Run: headless pygame with SDL's dummy video driver; simulated clock (each Clock.tick advances the game by its frame time, no real sleeping); random seed 0; keys injected as events and as key.get_pressed() state; no mouse input.
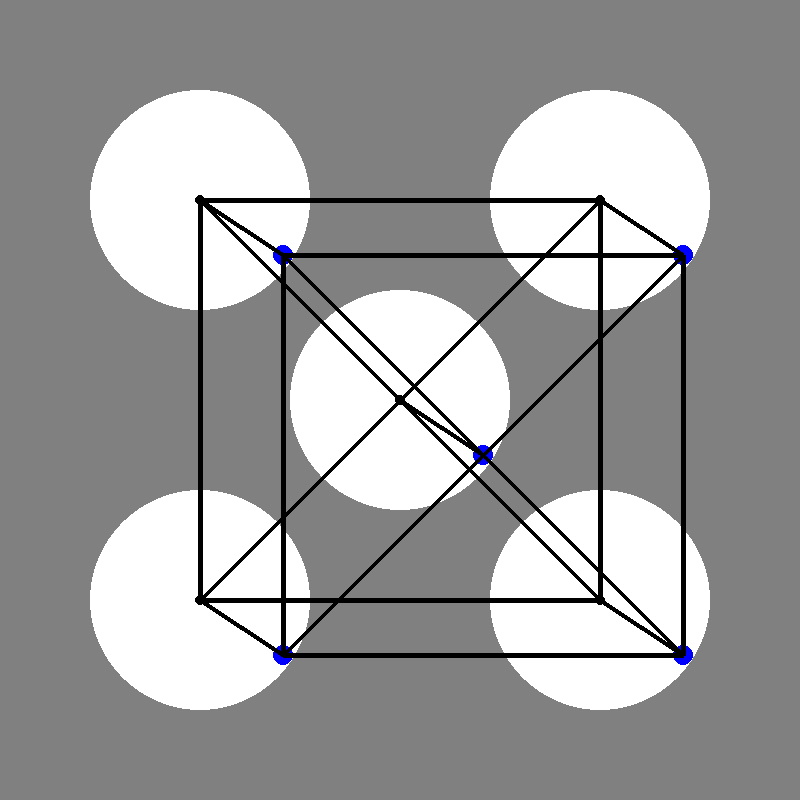
Frame 1 of 4 · flips 1–60 · no input
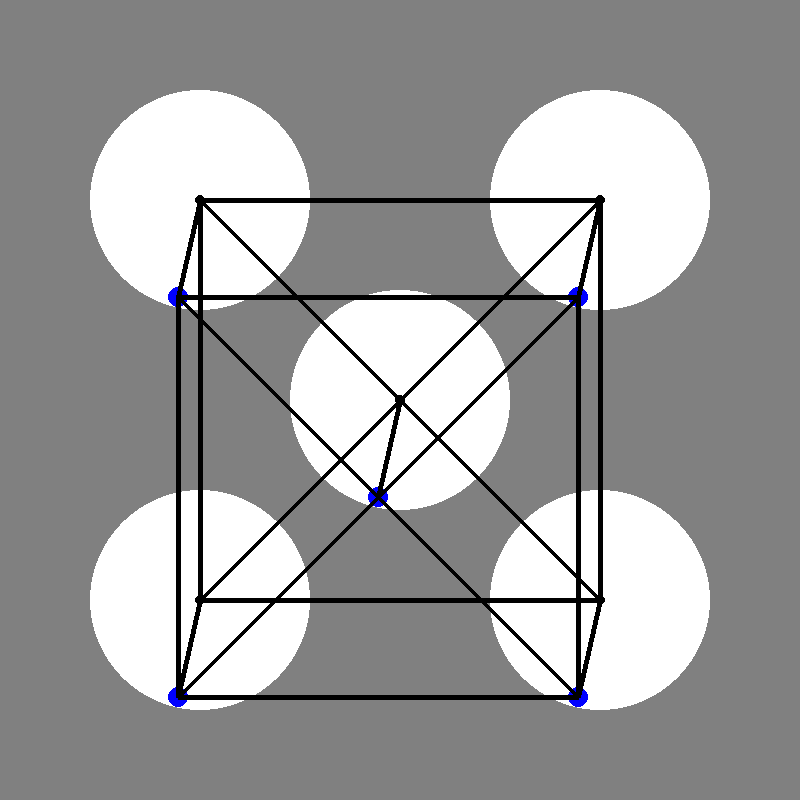
Frame 2 of 4 · flips 61–180 · tapped SPACE, RETURN · held RIGHT (→), D
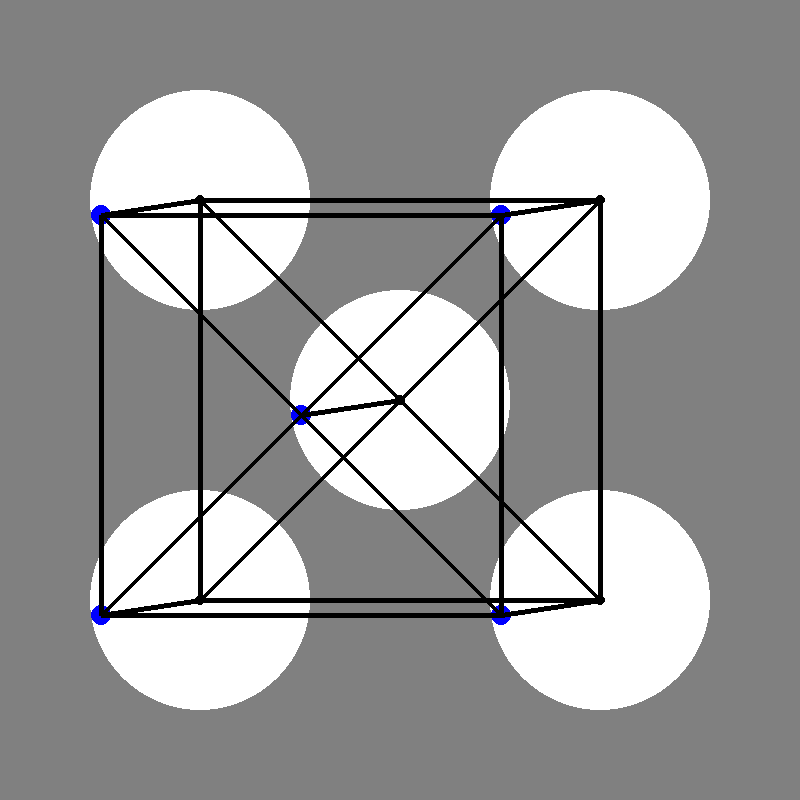
Frame 3 of 4 · flips 181–300 · held DOWN (↓), S
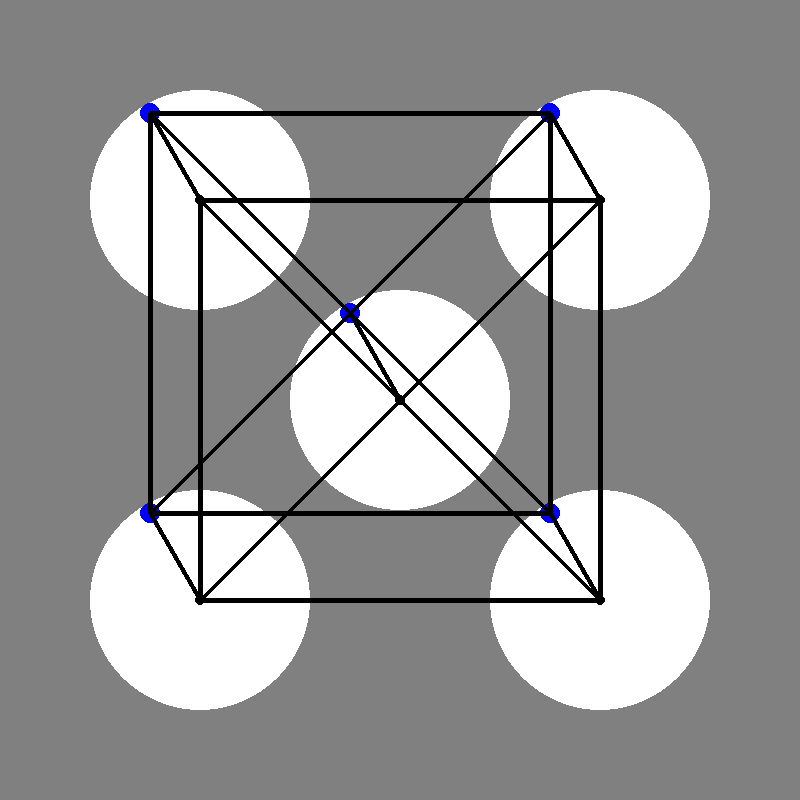
Frame 4 of 4 · flips 301–420 · held LEFT (←), A, UP (↑), W

The pygame program that drew these frames:

import pygame
import math


pygame.init()

win = pygame.display.set_mode((800, 800))

x = 100
y = 100

angle = 0

run = True

while run:
    for event in pygame.event.get():
        if event.type == pygame.QUIT:
            run = False

    win.fill((128, 128, 128))

    x1, y1 = x * math.cos(angle) + 600, y * math.sin(angle) + 200
    x2, y2 = x * math.cos(angle) + 200, y * math.sin(angle) + 200
    x3, y3 = x * math.cos(angle) + 600, y * math.sin(angle) + 600
    x4, y4 = x * math.cos(angle) + 200, y * math.sin(angle) + 600
    x5, y5 = x * math.cos(angle) + 400, y * math.sin(angle) + 400

    pygame.draw.circle(win, (255, 255, 255), (400, 400), 110)
    pygame.draw.circle(win, (255, 255, 255), (600, 200), 110)
    pygame.draw.circle(win, (255, 255, 255), (200, 200), 110)
    pygame.draw.circle(win, (255, 255, 255), (600, 600), 110)
    pygame.draw.circle(win, (255, 255, 255), (200, 600), 110)

    pygame.draw.circle(win, (0, 0, 0), (400, 400), 5)
    pygame.draw.circle(win, (0, 0, 0), (600, 200), 5)
    pygame.draw.circle(win, (0, 0, 0), (200, 200), 5)
    pygame.draw.circle(win, (0, 0, 0), (600, 600), 5)
    pygame.draw.circle(win, (0, 0, 0), (200, 600), 5)

    pygame.draw.circle(win, "blue", (x1, y1), 10)
    pygame.draw.circle(win, "blue", (x2, y2), 10)
    pygame.draw.circle(win, "blue", (x3, y3), 10)
    pygame.draw.circle(win, "blue", (x4, y4), 10)
    pygame.draw.circle(win, "blue", (x5, y5), 10)

    pygame.draw.line(win, (0, 0, 0), (600, 200), (200, 200), 5)
    pygame.draw.line(win, (0, 0, 0), (200, 200), (200, 600), 5)
    pygame.draw.line(win, (0, 0, 0), (200, 600), (600, 600), 5)
    pygame.draw.line(win, (0, 0, 0), (600, 600), (600, 200), 5)
    pygame.draw.line(win, (0, 0, 0), (200, 200), (600, 600), 5)
    pygame.draw.line(win, (0, 0, 0), (200, 600), (600, 200), 5)

    pygame.draw.line(win, (0, 0, 0), (600, 200), (x1, y1), 5)
    pygame.draw.line(win, (0, 0, 0), (200, 200), (x2, y2), 5)
    pygame.draw.line(win, (0, 0, 0), (600, 600), (x3, y3), 5)
    pygame.draw.line(win, (0, 0, 0), (200, 600), (x4, y4), 5)
    pygame.draw.line(win, (0, 0, 0), (400, 400), (x5, y5), 5)

    pygame.draw.line(win, (0, 0, 0), (x1, y1), (x2, y2), 5)
    pygame.draw.line(win, (0, 0, 0), (x1, y1), (x3, y3), 5)
    pygame.draw.line(win, (0, 0, 0), (x3, y3), (x4, y4), 5)
    pygame.draw.line(win, (0, 0, 0), (x4, y4), (x2, y2), 5)
    pygame.draw.line(win, (0, 0, 0), (x1, y1), (x4, y4), 5)
    pygame.draw.line(win, (0, 0, 0), (x3, y3), (x2, y2), 5)

    angle += 0.01

    pygame.display.update()

pygame.quit()
